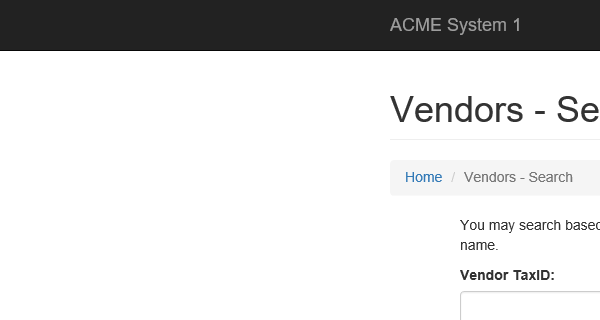
Task: Working for Advanced Certification in UiPath
Workflow: ACME_SearchVendor

Step 1: Attach Browser 'iexplore.exe ACME' in window 'ACME System 1 - Vendors - Search'

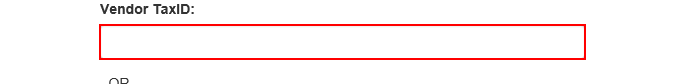
Step 2: type [in_TaxID] into the text box

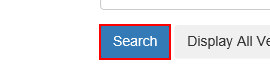
Step 3: click on the button
